Photos from the image-classification dataset "synthetic_data_split" in the GitHub repository CSC4790-Fall2024-Org/Synthetic-Training-Data-UAV-Detector. Its 2 classes are: drone, not drone.

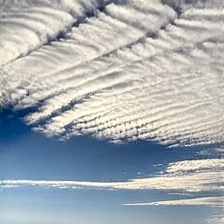
Label: not drone

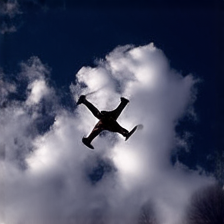
Label: drone

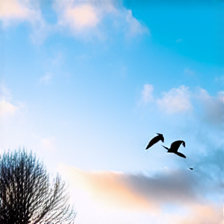
Label: not drone

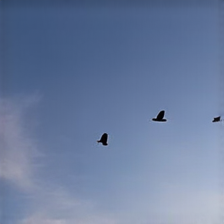
Label: not drone

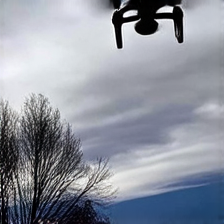
Label: drone

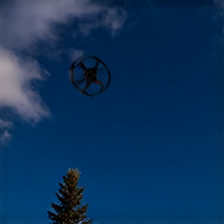
Label: drone
